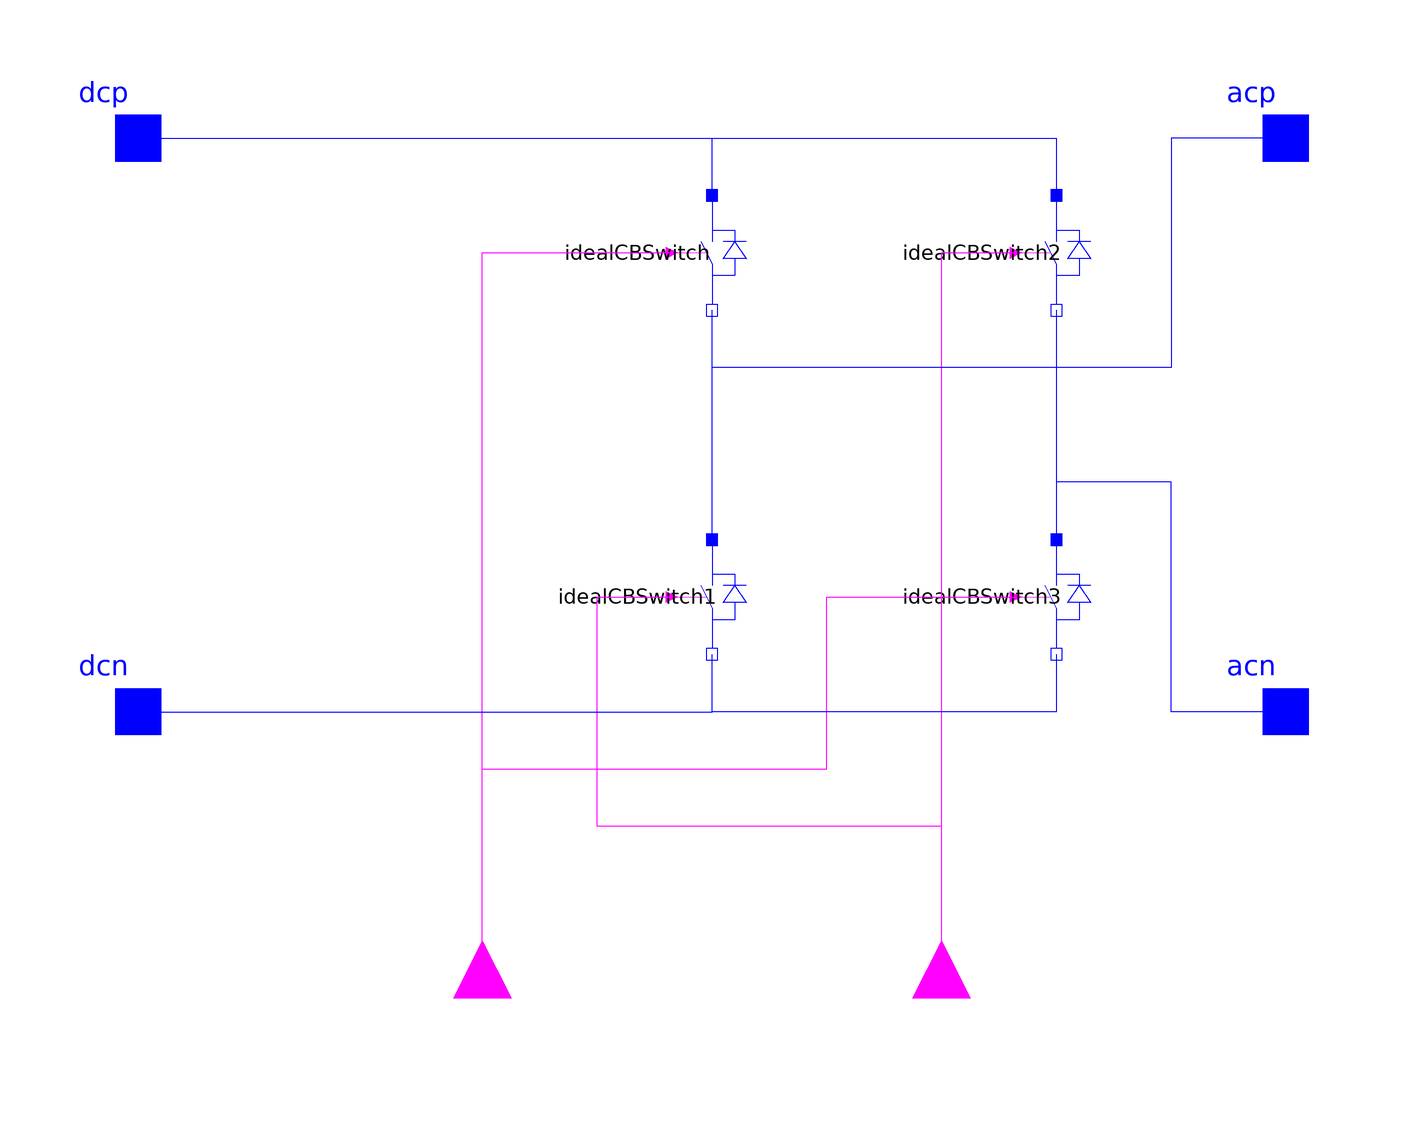

The component connection diagram of the Modelica model below, drawn from its own Placement and Line annotations.

model HBridgeSwitched "Basic ideal H-bridge topology (switched)"
  // Interface
  Modelica.Electrical.Analog.Interfaces.Pin dcp "Positive pin of the DC port"
    annotation (Placement(transformation(extent={{-110,40},{-90,60}}, rotation=
            0)));
  Modelica.Electrical.Analog.Interfaces.Pin dcn "Negative pin of the DC port"
    annotation (Placement(transformation(extent={{-110,-60},{-90,-40}},
          rotation=0)));
  Modelica.Electrical.Analog.Interfaces.Pin acp "Positive pin of the AC port"
    annotation (Placement(transformation(extent={{90,40},{110,60}}, rotation=0)));
  Modelica.Electrical.Analog.Interfaces.Pin acn "Negative pin of the AC port"
    annotation (Placement(transformation(extent={{90,-60},{110,-40}}, rotation=
            0)));
  Modelica.Blocks.Interfaces.BooleanInput c1 annotation (Placement(
        transformation(
        origin={-40,-100},
        extent={{-10,-10},{10,10}},
        rotation=90)));
  Modelica.Blocks.Interfaces.BooleanInput c2 annotation (Placement(
        transformation(
        origin={40,-100},
        extent={{-10,-10},{10,10}},
        rotation=90)));
  Modelica.SIunits.Voltage vdc "DC voltage";
  Modelica.SIunits.Voltage vac "AC voltage";
  // Components
  IdealCBSwitch idealCBSwitch annotation (Placement(transformation(
        extent={{-10,-10},{10,10}},
        rotation=270,
        origin={0,30})));
  IdealCBSwitch idealCBSwitch1 annotation (Placement(transformation(
        extent={{-10,-10},{10,10}},
        rotation=270,
        origin={0,-30})));
  IdealCBSwitch idealCBSwitch2 annotation (Placement(transformation(
        extent={{-10,-10},{10,10}},
        rotation=270,
        origin={60,30})));
  IdealCBSwitch idealCBSwitch3 annotation (Placement(transformation(
        extent={{-10,-10},{10,10}},
        rotation=270,
        origin={60,-30})));
equation
  vdc = dcp.v - dcn.v;
  vac = acp.v - acn.v;
  connect(c1, idealCBSwitch.c) annotation (Line(points={{-40,-100},{-40,-100},{
          -40,24},{-40,30},{-7,30}}, color={255,0,255}));
  connect(c1, idealCBSwitch3.c) annotation (Line(points={{-40,-100},{-40,-60},{
          20,-60},{20,-30},{53,-30}}, color={255,0,255}));
  connect(c2, idealCBSwitch2.c) annotation (Line(points={{40,-100},{40,-50},{40,
          30},{53,30}}, color={255,0,255}));
  connect(c2, idealCBSwitch1.c) annotation (Line(points={{40,-100},{40,-70},{
          -20,-70},{-20,-30},{-7,-30}}, color={255,0,255}));
  connect(dcp, idealCBSwitch2.p) annotation (Line(points={{-100,50},{-40,50},{
          60,50},{60,40}}, color={0,0,255}));
  connect(idealCBSwitch.p, idealCBSwitch2.p)
    annotation (Line(points={{0,40},{0,50},{60,50},{60,40}}, color={0,0,255}));
  connect(idealCBSwitch1.p, idealCBSwitch.n)
    annotation (Line(points={{0,-20},{0,0},{0,20}}, color={0,0,255}));
  connect(idealCBSwitch2.n, idealCBSwitch3.p)
    annotation (Line(points={{60,20},{60,0},{60,-20}}, color={0,0,255}));
  connect(dcn, idealCBSwitch1.n) annotation (Line(points={{-100,-50},{0,-50},{0,
          -40},{-1.77636e-015,-40}}, color={0,0,255}));
  connect(idealCBSwitch3.n, idealCBSwitch1.n) annotation (Line(points={{60,-40},
          {60,-50},{0,-50},{0,-40},{-1.77636e-015,-40}}, color={0,0,255}));
  connect(acn, idealCBSwitch3.p) annotation (Line(points={{100,-50},{80,-50},{
          80,-10},{60,-10},{60,-20}}, color={0,0,255}));
  connect(acp, idealCBSwitch.n) annotation (Line(points={{100,50},{80,50},{80,
          10},{0,10},{0,20},{-1.77636e-015,20}}, color={0,0,255}));
  annotation (Icon(graphics={
        Rectangle(
          extent={{-100,100},{100,-100}},
          lineColor={0,0,255},
          fillColor={255,255,255},
          fillPattern=FillPattern.Solid),
        Line(points={{-100,-100},{100,100}}, color={0,0,255}),
        Text(
          extent={{-76,38},{76,-22}},
          lineColor={0,0,255},
          fillColor={255,255,255},
          fillPattern=FillPattern.Solid,
          textString="1-ph"),
        Ellipse(
          extent={{2,-32},{38,-60}},
          lineColor={0,0,255},
          fillColor={255,255,255},
          fillPattern=FillPattern.Solid),
        Line(points={{-68,56},{-10,56}}, color={0,0,255}),
        Line(points={{-68,76},{-10,76}}, color={0,0,255}),
        Line(points={{0,-82},{76,-82}}, color={0,0,255}),
        Ellipse(
          extent={{2,-36},{38,-64}},
          lineColor={28,108,200},
          pattern=LinePattern.None,
          fillColor={255,255,255},
          fillPattern=FillPattern.Solid),
        Ellipse(
          extent={{38,-36},{74,-64}},
          lineColor={0,0,255},
          fillColor={255,255,255},
          fillPattern=FillPattern.Solid),
        Ellipse(
          extent={{38,-28},{74,-56}},
          lineColor={28,108,200},
          pattern=LinePattern.None,
          fillColor={255,255,255},
          fillPattern=FillPattern.Solid)}), Documentation(info="<html><p>This model further
    composes IdealTwoLevelBranch to form a typical H-bridge
    configuration from which a 1-phase inverter can be constructed.
    This model is based on discrete switch models.</p></html>"));
end HBridgeSwitched;